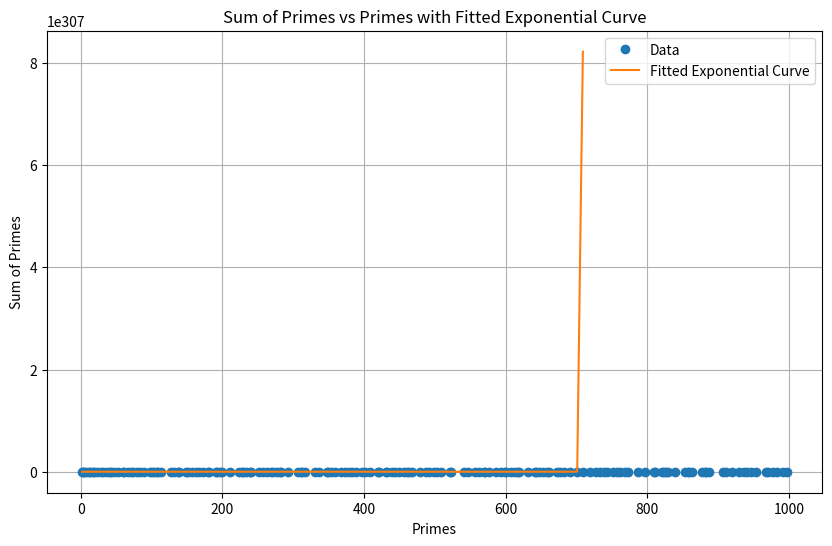

Write Python code to recreate this figure.
import matplotlib.pyplot as plt
import numpy as np
from scipy.optimize import curve_fit

# Function to check if a number is prime
def is_prime(n):
    if n <= 1:
        return False
    for i in range(2, int(n**0.5) + 1):
        if n % i == 0:
            return False
    return True

# Function to compute the sum of primes up to a limit
def sum_of_primes(limit):
    prime_sum = 0
    primes = []
    for num in range(2, limit + 1):
        if is_prime(num):
            prime_sum += num
            primes.append(prime_sum)
    return primes

# Generating primes and their cumulative sums
limit = 1000
primes = [i for i in range(2, limit + 1) if is_prime(i)]
sum_primes = sum_of_primes(limit)

# Define an exponential function for fitting
def exponential_func(x, a, b):
    return a * np.exp(b * x)

# Convert lists to numpy arrays for compatibility
primes = np.array(primes)
sum_primes = np.array(sum_primes)

# Fit an exponential curve to the data
popt, pcov = curve_fit(exponential_func, primes, sum_primes, maxfev=10000)

# Plotting the data points and the fitted exponential curve
plt.figure(figsize=(10, 6))
plt.plot(primes, sum_primes, marker='o', linestyle='', label='Data')
plt.plot(primes, exponential_func(primes, *popt), label='Fitted Exponential Curve')
plt.title('Sum of Primes vs Primes with Fitted Exponential Curve')
plt.xlabel('Primes')
plt.ylabel('Sum of Primes')
plt.legend()
plt.grid(True)
plt.show()

# Print the parameters of the fitted exponential curve
print(f'Fitted Parameters (a, b): {popt}')
